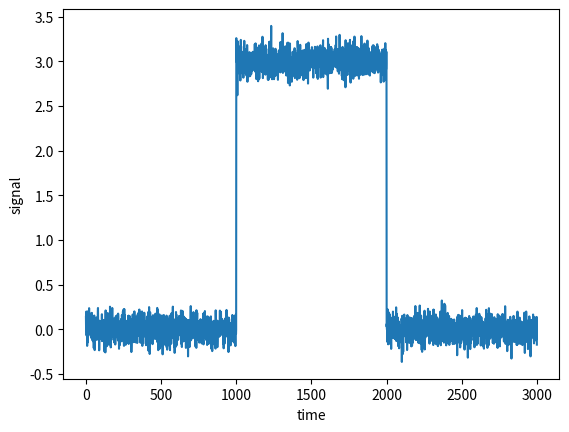

Recreate this plot in Python. (Note: this script raises an exception after producing the figure.)
# -*- coding: utf-8 -*-
"""
2019

testbruitsblancs_droite.py
- énoncé : table 2

[redacted]
"""

import scipy
import math
import numpy as np
import matplotlib.pyplot as plt


### construction du signal simulé, qui contient 3 parties, soit 2 transitions
### à détecter ; chaque partie contient "points" échantillons, répartis
### selon une gaussienne de moyenne mean(i) et de variance std(i)^2
points=1000

# partie 1
mean1 = 0
std1 = 0.1

# partie 2
mean2 = 3
std2 = 0.1

# partie 3
mean3 = 0
std3 = 0.1

# construction et concaténation des 3 parties
samples1 = np.random.normal(mean1,std1,size=points)
samples2 = np.random.normal(mean2,std2,size=points)
samples3 = np.random.normal(mean3,std3,size=points)

samples = np.concatenate((samples1,samples2,samples3), axis = 0)

plt.plot(samples)
plt.xlabel('time')
plt.ylabel('signal')
plt.savefig('images/2transitionsdroite.pdf')
plt.show()


### on analyse le signal

lll=100; ### taille des fenêtres d'analyse

temps=[]
pente=[]
for k in range(1,len(samples)-2*lll-1):
    temps.append(k+lll)

    fen2=samples[k:k+lll]  # ATTENTION : le dernier élément du tableau n'est
                           # pas inclus
    fen2=fen2-np.mean(fen2)
    fen3=samples[k+lll:k+2*lll];
    fen3=fen3-np.mean(fen3)

    fit2 = np.polyfit(np.arange(lll), fen2, 1)
    fit3 = np.polyfit(np.arange(lll), fen3, 1)
    

    ### calcul de la distance ; attention : "highest power first"
    val = math.fabs(fit2[0] - fit3[0])   ### pente
#    val = math.fabs(fit2[1] - fit3[1])   ### coordonnée à l'origine
    pente.append(val)

plt.plot(temps,pente)
plt.xlabel('time')
plt.ylabel('caracteristique')
plt.savefig('images/diffdroite.pdf')
plt.show()

